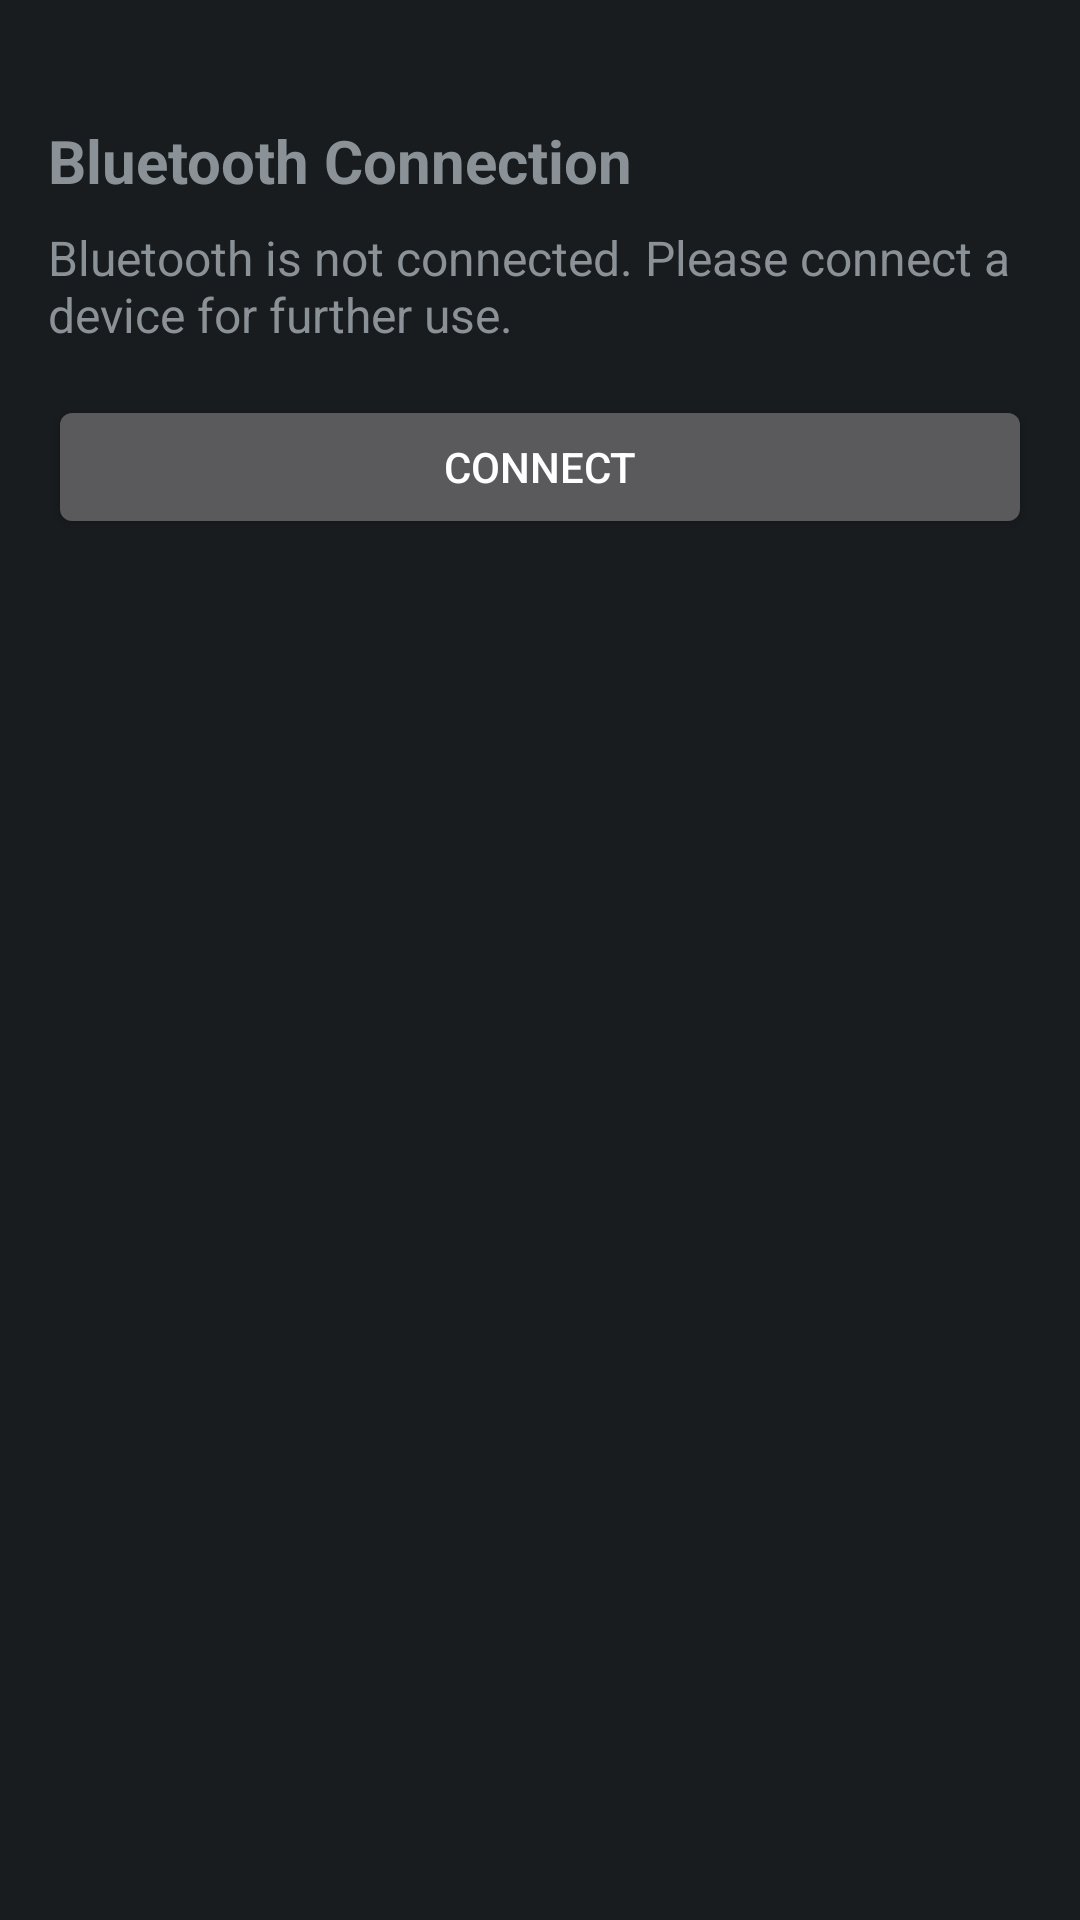

Here is an Android app screen rendered from its layout file. Give the layout XML and the strings, colors and styles it references.
<!-- AndroidManifest.xml: application theme AppTheme.Dark -->
<!-- res/layout/dialog_bluetooth.xml -->
<?xml version="1.0" encoding="utf-8"?>
<LinearLayout xmlns:android="http://schemas.android.com/apk/res/android"
    xmlns:app="http://schemas.android.com/apk/res-auto"
    android:layout_width="match_parent"
    android:layout_height="wrap_content"
    android:orientation="vertical"
    android:padding="16dp">

    <ImageView
        android:id="@+id/closebtn"
        android:layout_width="24dp"
        android:layout_height="24dp"
        android:layout_gravity="end"
        android:layout_marginStart="10dp"
        android:src="@drawable/baseline_close_24"
        app:tint="@color/black"/>

    <LinearLayout
        android:layout_width="match_parent"
        android:layout_height="wrap_content"
        android:orientation="horizontal">

        <TextView
            android:id="@+id/header_text"
            android:layout_width="0dp"
            android:layout_weight="1"
            android:layout_height="wrap_content"
            android:text="Bluetooth Connection"
            android:textSize="20sp"
            android:textStyle="bold"
            android:paddingBottom="8dp"/>


    </LinearLayout>

    <TextView
        android:id="@+id/body_text"
        android:layout_width="match_parent"
        android:layout_height="wrap_content"
        android:text="Bluetooth is not connected. Please connect a device for further use."
        android:textSize="16sp"
        android:paddingBottom="16dp"/>

    <Button
        android:id="@+id/button_connect"
        android:layout_width="match_parent"
        android:layout_height="wrap_content"
        android:text="Connect"
        android:textColor="@android:color/white"/>

</LinearLayout>
<!-- resources referenced by this layout -->
<resources>
  <color name="black">#FF000000</color>
  <style name="AppTheme.Dark" parent="@android:style/Theme.DeviceDefault">
          <item name="android:activatedBackgroundIndicator">@drawable/activated_background</item>
          <item name="android:statusBarColor">@color/main_purple</item>
      </style>
  <color name="main_purple">#00FF00 </color>
</resources>
